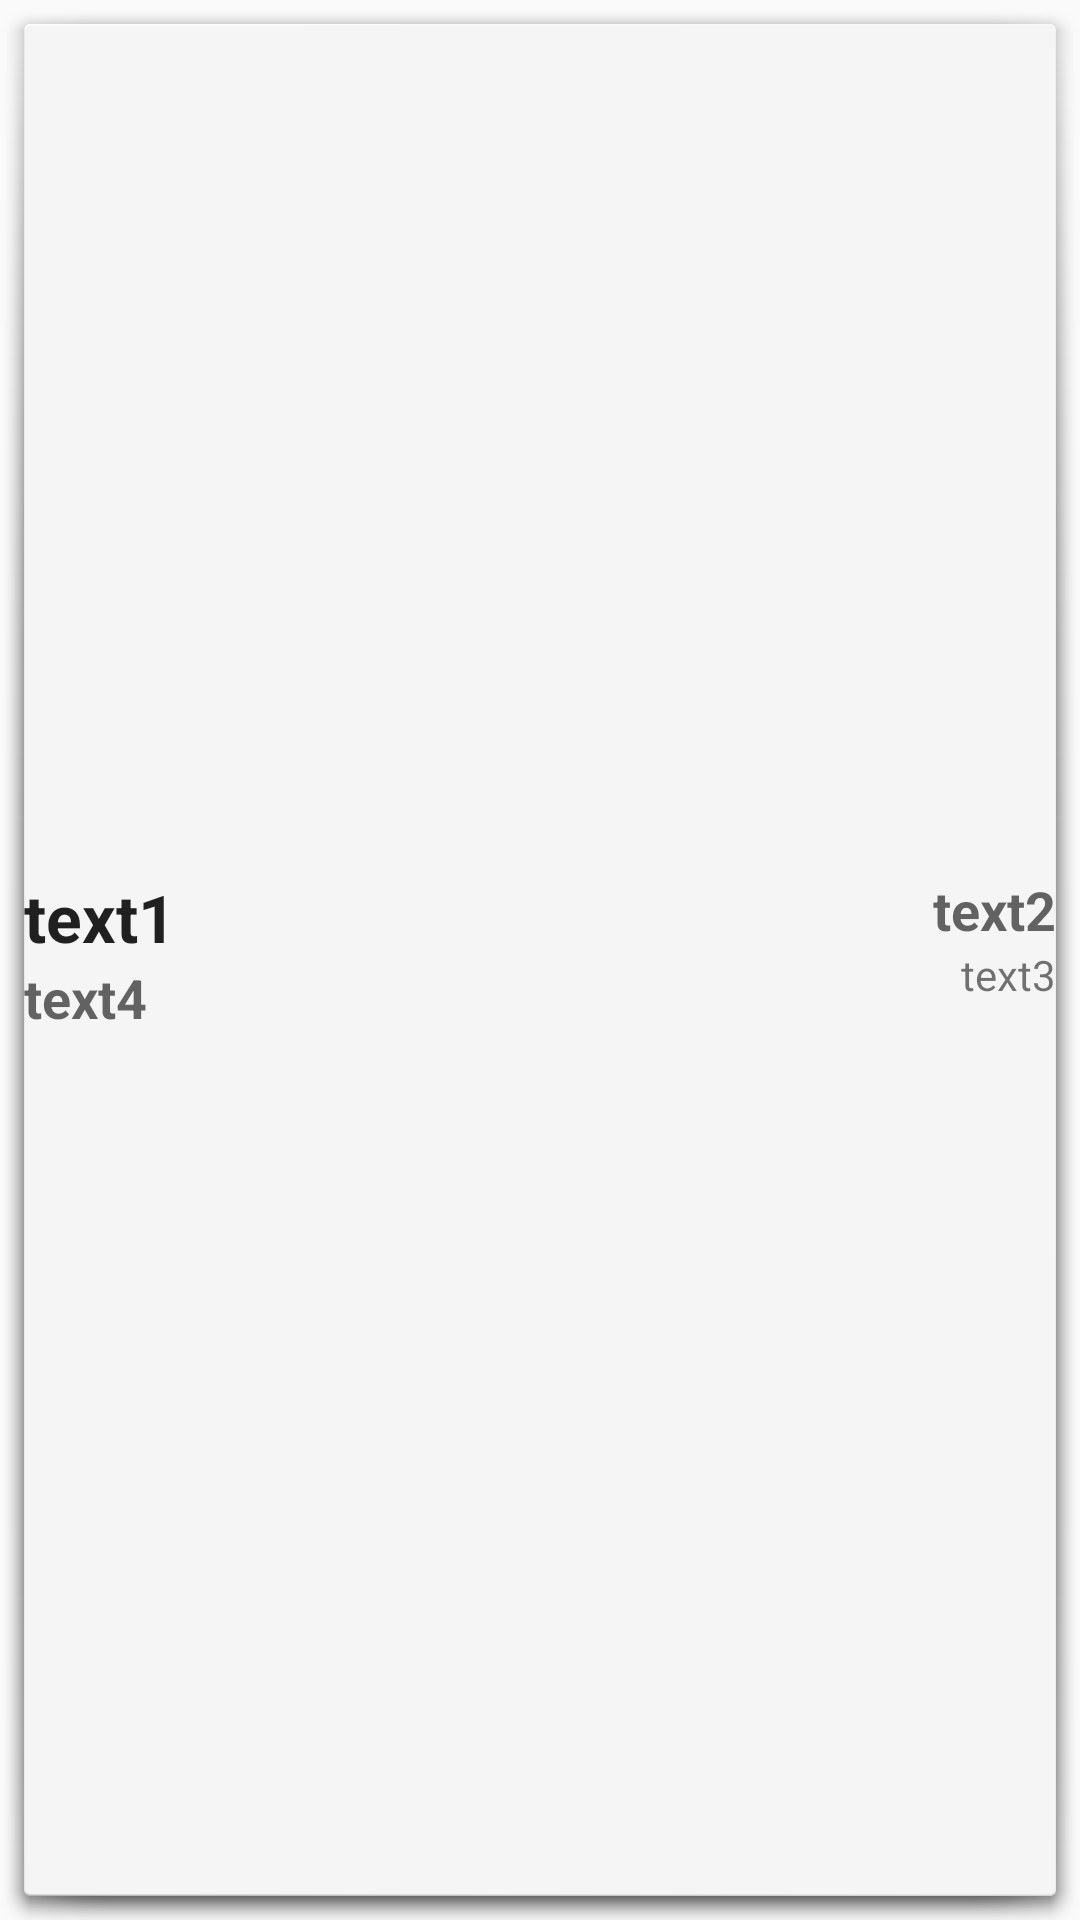

Here is an Android app screen rendered from its layout file. Give the layout XML and the strings, colors and styles it references.
<!-- AndroidManifest.xml: application theme AppTheme -->
<!-- res/layout/four_item_list.xml -->
<?xml version="1.0" encoding="utf-8"?>
<LinearLayout
	xmlns:android="http://schemas.android.com/apk/res/android"
	android:orientation="horizontal"
	android:layout_width="fill_parent"
	android:layout_height="wrap_content"
	android:paddingRight="8dip"
	android:paddingLeft="8dip"
	android:paddingTop="4dip"
	android:paddingBottom="8dip"
	android:minHeight="?android:attr/listPreferredItemHeight"
	android:background="@android:drawable/dialog_holo_light_frame">

	<RelativeLayout
		xmlns:android="http://schemas.android.com/apk/res/android"
		android:orientation="vertical"
		android:layout_width="match_parent"
		android:layout_height="fill_parent"
		android:gravity="center"
		android:layout_alignParentLeft="true" >
		<TextView
			android:id="@+id/title"
			android:layout_width="wrap_content"
			android:layout_height="wrap_content"
			android:gravity="center_vertical"
			android:textAppearance="?android:attr/textAppearanceLarge"
			android:text="text1"
			android:layout_alignParentLeft="true"
			android:textStyle="bold"/>


		<TextView
			android:id="@+id/quantity"
			android:layout_width="wrap_content"
			android:layout_height="wrap_content"
			android:gravity="right"
			android:textStyle="bold"
			android:textAppearance="?android:attr/textAppearanceMedium"
			android:text="text4"
			android:layout_below="@+id/title"
			android:layout_alignParentLeft="true"/>


		<TextView
			android:id="@+id/subtitle"
			android:layout_width="wrap_content"
			android:layout_height="wrap_content"
			android:gravity="right"
			android:textStyle="bold"
			android:textAppearance="?android:attr/textAppearanceMedium"
			android:text="text2"
			android:layout_alignParentRight="true"/>

		<TextView
			android:id="@+id/moreDetail"
			android:layout_width="wrap_content"
			android:layout_height="wrap_content"
			android:gravity="bottom"
			android:textAppearance="?android:attr/textAppearanceSmall"
			android:text="text3"
			android:layout_alignParentRight="true"
			android:layout_below="@+id/subtitle"/>
		
	</RelativeLayout>
</LinearLayout>
<!-- resources referenced by this layout -->
<resources>
  <style name="AppTheme" parent="Theme.AppCompat.Light.DarkActionBar">
          
          <item name="colorPrimary">@color/colorPrimary</item>
          <item name="colorPrimaryDark">@color/colorPrimaryDark</item>
          <item name="colorAccent">@color/colorAccent</item>
      </style>
  <color name="colorPrimary">#3F51B5</color>
  <color name="colorPrimaryDark">#303F9F</color>
  <color name="colorAccent">#4c62eb</color>
</resources>
